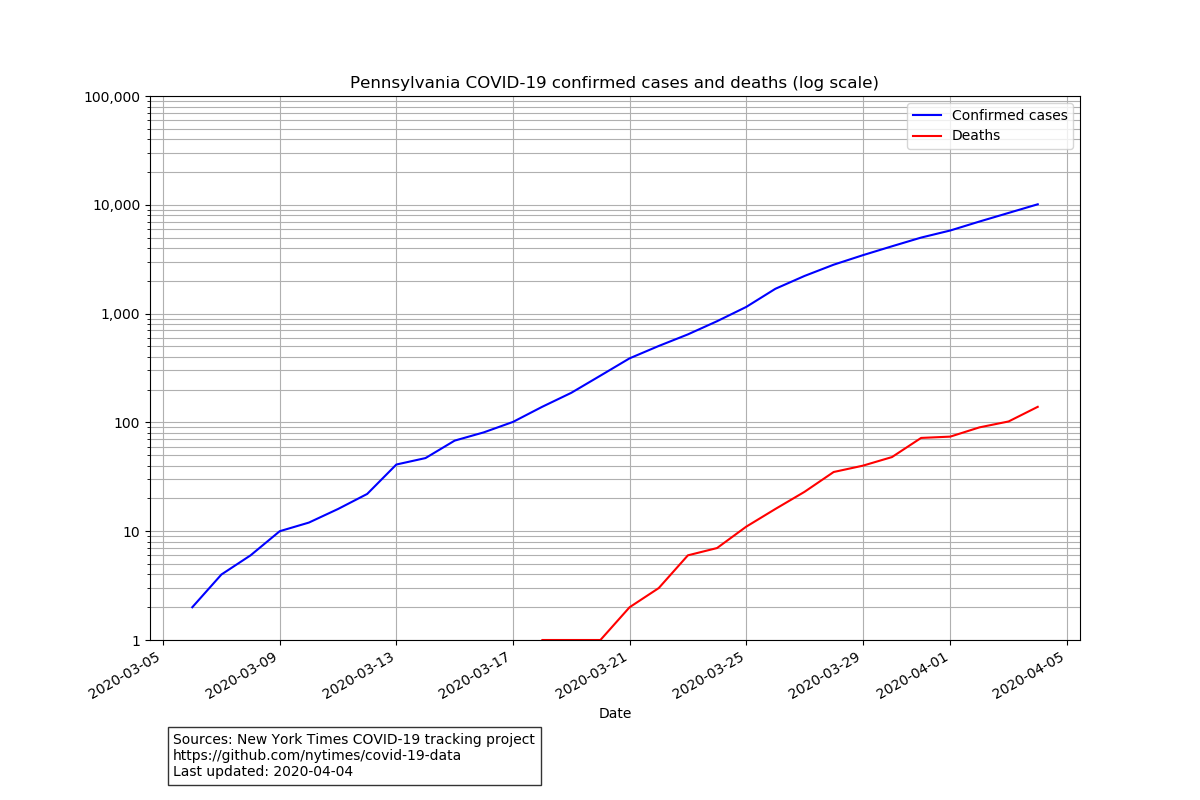

Source data for this figure (header and first rows):
date, state, fips, cases, deaths
2020-03-06, Pennsylvania, 42, 2, 0
2020-03-07, Pennsylvania, 42, 4, 0
2020-03-08, Pennsylvania, 42, 6, 0
2020-03-09, Pennsylvania, 42, 10, 0
2020-03-10, Pennsylvania, 42, 12, 0
2020-03-11, Pennsylvania, 42, 16, 0
2020-03-12, Pennsylvania, 42, 22, 0
2020-03-13, Pennsylvania, 42, 41, 0
2020-03-14, Pennsylvania, 42, 47, 0
2020-03-15, Pennsylvania, 42, 68, 0
2020-03-16, Pennsylvania, 42, 81, 0
2020-03-17, Pennsylvania, 42, 101, 0
2020-03-18, Pennsylvania, 42, 139, 1
2020-03-19, Pennsylvania, 42, 187, 1
2020-03-20, Pennsylvania, 42, 269, 1
2020-03-21, Pennsylvania, 42, 388, 2
2020-03-22, Pennsylvania, 42, 504, 3
2020-03-23, Pennsylvania, 42, 644, 6
2020-03-24, Pennsylvania, 42, 851, 7
2020-03-25, Pennsylvania, 42, 1151, 11
2020-03-26, Pennsylvania, 42, 1690, 16
2020-03-27, Pennsylvania, 42, 2218, 23
2020-03-28, Pennsylvania, 42, 2815, 35
2020-03-29, Pennsylvania, 42, 3441, 40
2020-03-30, Pennsylvania, 42, 4156, 48
2020-03-31, Pennsylvania, 42, 4997, 72
2020-04-01, Pennsylvania, 42, 5805, 74
2020-04-02, Pennsylvania, 42, 7016, 90
2020-04-03, Pennsylvania, 42, 8420, 102
2020-04-04, Pennsylvania, 42, 10109, 139
